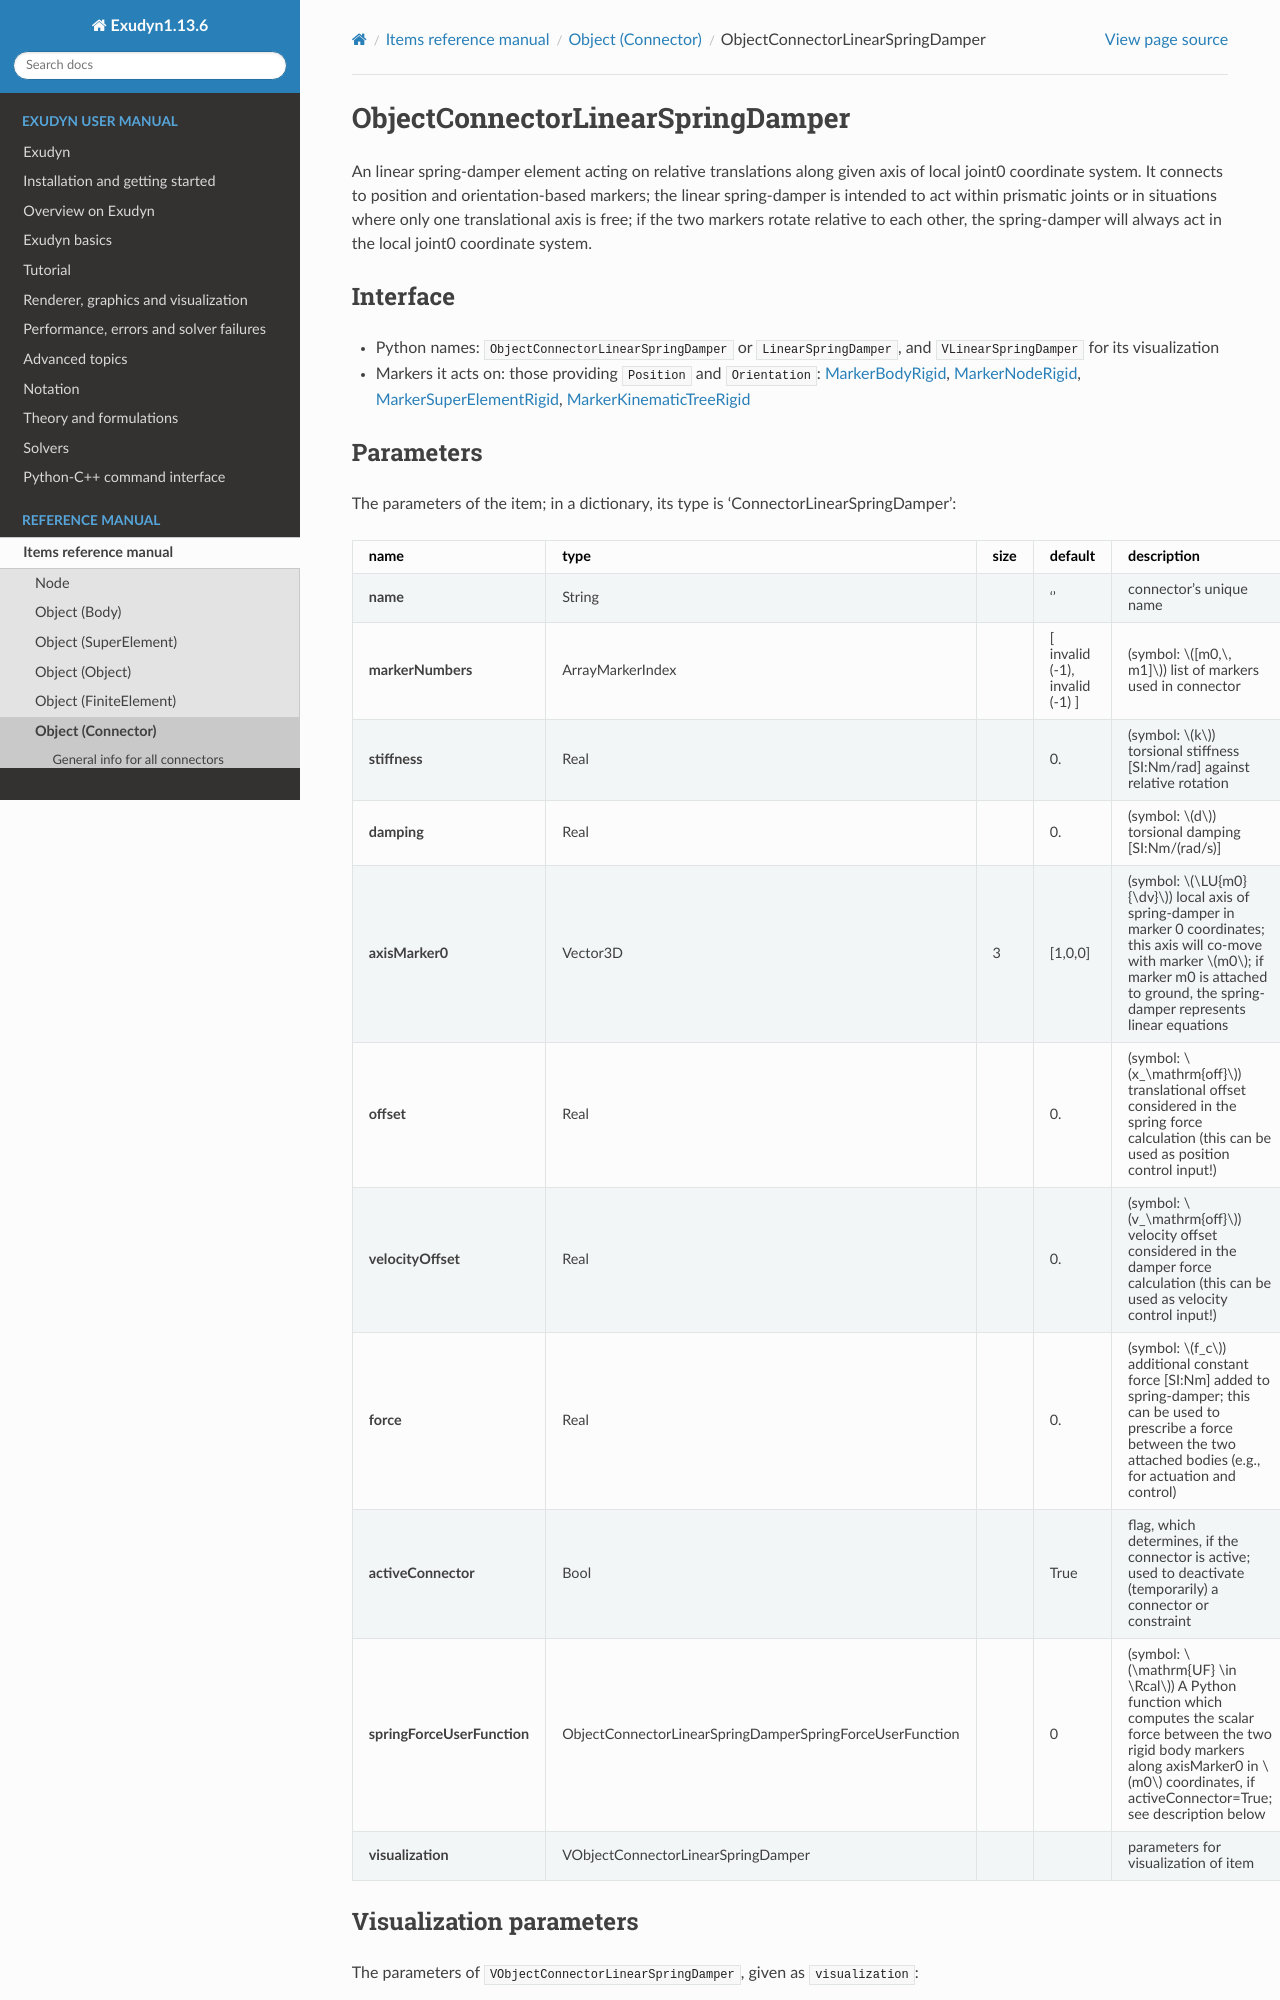

repository: jgerstmayr/EXUDYN · page: docs/generated/items/ObjectConnectorLinearSpringDamper.html · generator: sphinx

<!-- GENERATED by tools/generators/itemDocsEmitter.py from definitions/ - do not edit -->
```{raw} latex
\clearpage
```

(sec-item-objectconnectorlinearspringdamper)=
# ObjectConnectorLinearSpringDamper

An linear spring-damper element acting on relative translations along given axis of local joint0 coordinate system. It connects to position and orientation-based markers; the linear spring-damper is intended to act within prismatic joints or in situations where only one translational axis is free; if the two markers rotate relative to each other, the spring-damper will always act in the local joint0 coordinate system.

## Interface

- Python names: `ObjectConnectorLinearSpringDamper` or `LinearSpringDamper`, and `VLinearSpringDamper` for its visualization
- Markers it acts on: those providing `Position` and `Orientation`: [](#sec-item-markerbodyrigid), [](#sec-item-markernoderigid), [](#sec-item-markersuperelementrigid), [](#sec-item-markerkinematictreerigid)

## Parameters

The parameters of the item; in a dictionary, its type is 'ConnectorLinearSpringDamper':

| name | type | size | default | description |
|---|---|---|---|---|
| **name** | String |  | '' | connector's unique name |
| **markerNumbers** | ArrayMarkerIndex |  | [ invalid (-1), invalid (-1) ] | (symbol: $[m0,\, m1]$) list of markers used in connector |
| **stiffness** | Real |  | 0. | (symbol: $k$) torsional stiffness [SI:Nm/rad] against relative rotation |
| **damping** | Real |  | 0. | (symbol: $d$) torsional damping [SI:Nm/(rad/s)] |
| **axisMarker0** | Vector3D | 3 | [1,0,0] | (symbol: $\LU{m0}{\dv}$) local axis of spring-damper in marker 0 coordinates; this axis will co-move with marker $m0$; if marker m0 is attached to ground, the spring-damper represents linear equations |
| **offset** | Real |  | 0. | (symbol: $x_\mathrm{off}$) translational offset considered in the spring force calculation (this can be used as position control input!) |
| **velocityOffset** | Real |  | 0. | (symbol: $v_\mathrm{off}$) velocity offset considered in the damper force calculation (this can be used as velocity control input!) |
| **force** | Real |  | 0. | (symbol: $f_c$) additional constant force [SI:Nm] added to spring-damper; this can be used to prescribe a force between the two attached bodies (e.g., for actuation and control) |
| **activeConnector** | Bool |  | True | flag, which determines, if the connector is active; used to deactivate (temporarily) a connector or constraint |
| **springForceUserFunction** | ObjectConnectorLinearSpringDamperSpringForceUserFunction |  | 0 | (symbol: $\mathrm{UF} \in \Rcal$) A Python function which computes the scalar force between the two rigid body markers along axisMarker0 in $m0$ coordinates, if activeConnector=True; see description below |
| **visualization** | VObjectConnectorLinearSpringDamper |  |  | parameters for visualization of item |

## Visualization parameters

The parameters of `VObjectConnectorLinearSpringDamper`, given as `visualization`:

| name | type | size | default | description |
|---|---|---|---|---|
| **show** | Bool |  | True | set true, if item is shown in visualization and false if it is not shown |
| **drawSize** | float |  | -1. | drawing size = diameter of spring; size == -1.f means that default connector size is used |
| **drawAsCylinder** | Bool |  | False | if this flag is True, the spring-damper is represented as cylinder; this may fit better if the spring-damper represents an actuator |
| **color** | Float4 | 4 | [-1.,-1.,-1.,-1.] | RGBA connector color; if R==-1, use default color |
